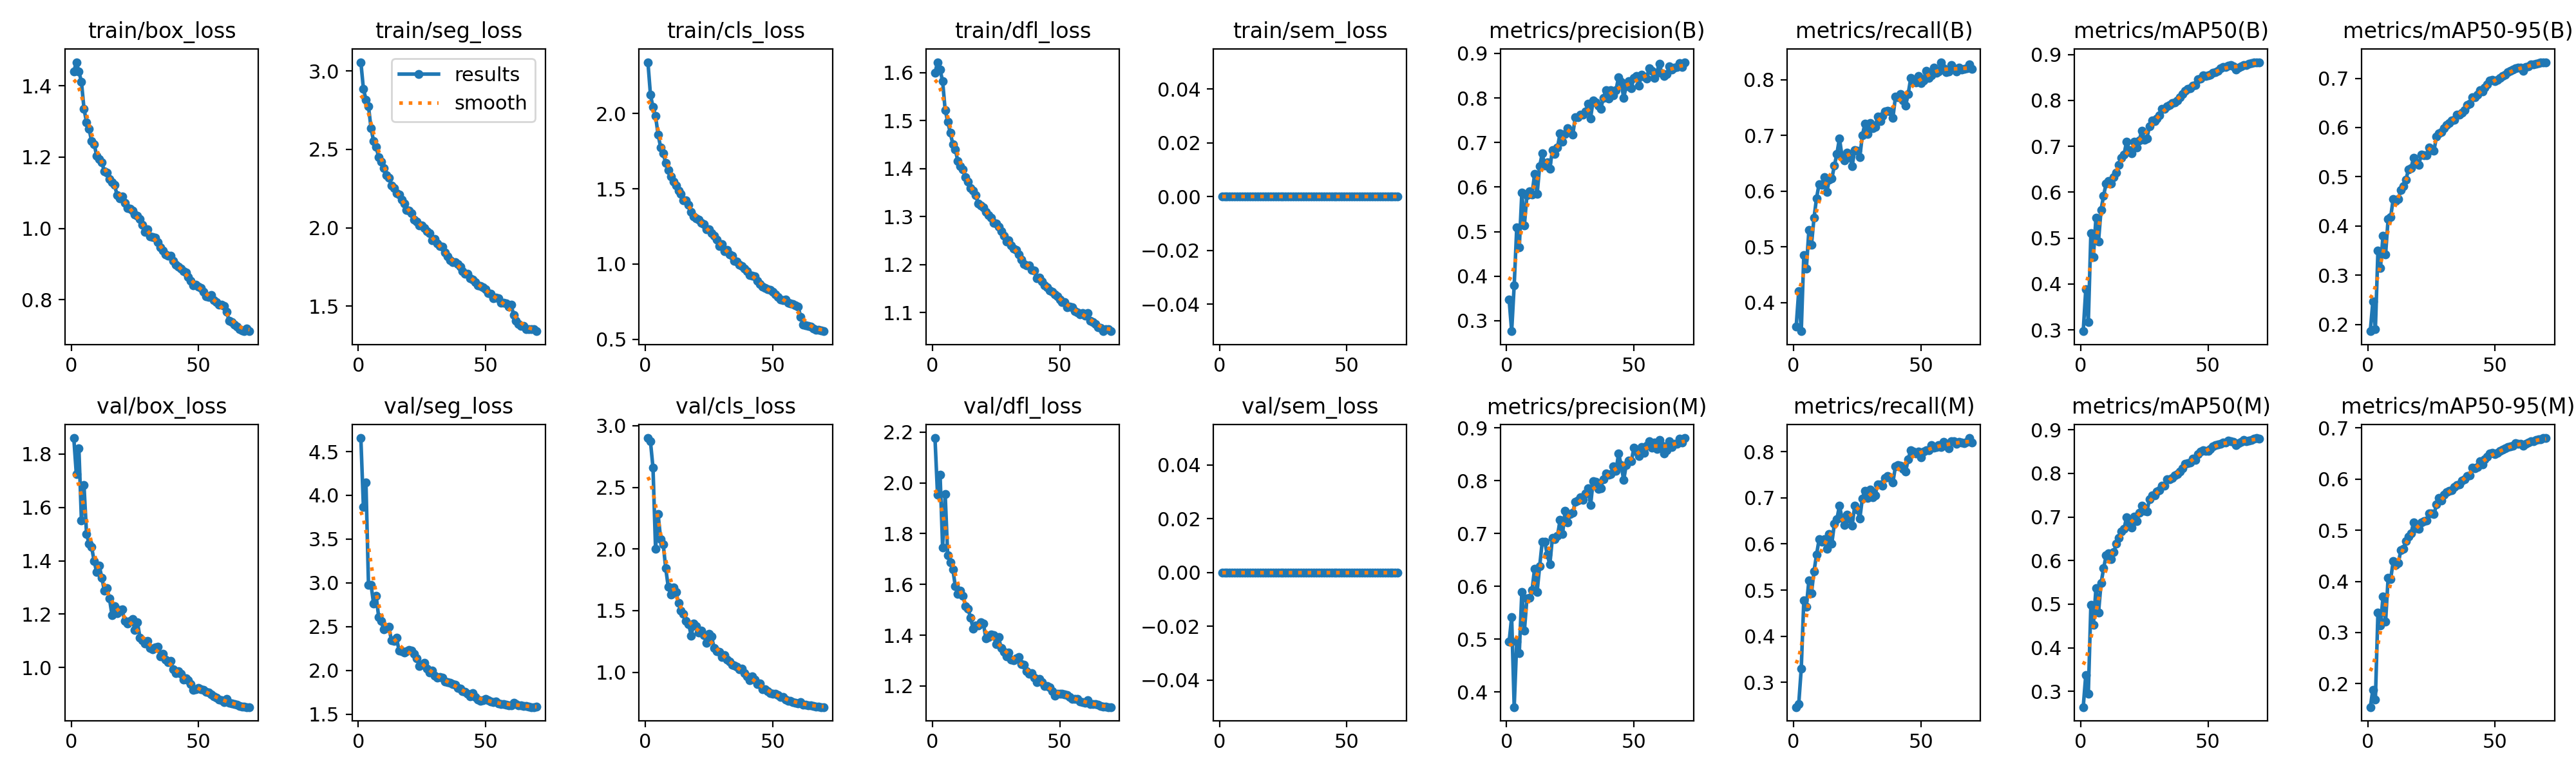

Data behind this chart, as committed beside it:
epoch, time, train/box_loss, train/seg_loss, train/cls_loss, train/dfl_loss, train/sem_loss, metrics/precision(B), metrics/recall(B), metrics/mAP50(B), metrics/mAP50-95(B), metrics/precision(M), metrics/recall(M), metrics/mAP50(M), metrics/mAP50-95(M), val/box_loss, val/seg_loss, val/cls_loss, val/dfl_loss, val/sem_loss, lr/pg0, lr/pg1, lr/pg2
1, 116.7, 1.44, 3.055, 2.342, 1.599, 0, 0.348, 0.3566, 0.2971, 0.1865, 0.495, 0.2464, 0.264, 0.1543, 1.86, 4.654, 2.9, 2.176, 0, 0.0003324, 0.0003324, 0.06709
2, 219.4, 1.466, 2.887, 2.125, 1.621, 0, 0.2764, 0.4206, 0.3888, 0.2466, 0.5418, 0.2528, 0.3379, 0.1882, 1.725, 3.868, 2.873, 1.954, 0, 0.0006654, 0.0006654, 0.03409
3, 320.8, 1.44, 2.817, 2.043, 1.606, 0, 0.3796, 0.3488, 0.3164, 0.191, 0.3715, 0.3302, 0.2952, 0.1691, 1.821, 4.146, 2.658, 2.032, 0, 0.0009971, 0.0009971, 0.001092
4, 422.1, 1.411, 2.774, 1.983, 1.582, 0, 0.5092, 0.485, 0.5104, 0.3501, 0.4955, 0.4773, 0.4981, 0.3392, 1.552, 2.976, 2, 1.746, 0, 0.0009955, 0.0009955, 0.0009955
5, 522.5, 1.336, 2.634, 1.861, 1.522, 0, 0.4649, 0.4613, 0.4591, 0.3149, 0.4741, 0.4644, 0.4532, 0.3143, 1.685, 2.976, 2.282, 1.956, 0, 0.000992, 0.000992, 0.000992
6, 624.1, 1.298, 2.553, 1.776, 1.498, 0, 0.5874, 0.5301, 0.5451, 0.3808, 0.5898, 0.521, 0.5371, 0.37, 1.501, 2.764, 2.082, 1.715, 0, 0.0009876, 0.0009876, 0.0009876
7, 725.3, 1.279, 2.517, 1.734, 1.475, 0, 0.5142, 0.5032, 0.493, 0.3425, 0.5157, 0.4934, 0.4803, 0.3209, 1.463, 2.853, 2.04, 1.686, 0, 0.0009822, 0.0009822, 0.0009822
8, 826.2, 1.245, 2.449, 1.673, 1.451, 0, 0.5812, 0.5518, 0.5617, 0.4142, 0.5769, 0.5406, 0.548, 0.4067, 1.451, 2.61, 1.843, 1.66, 0, 0.0009758, 0.0009758, 0.0009758
9, 927, 1.237, 2.421, 1.623, 1.439, 0, 0.59, 0.5874, 0.5927, 0.4186, 0.5779, 0.5767, 0.5819, 0.4043, 1.399, 2.56, 1.691, 1.592, 0, 0.0009684, 0.0009684, 0.0009684
10, 1028, 1.203, 2.379, 1.584, 1.415, 0, 0.5833, 0.6127, 0.6189, 0.4547, 0.5925, 0.6097, 0.6118, 0.4393, 1.357, 2.465, 1.628, 1.562, 0, 0.0009602, 0.0009602, 0.0009602
11, 1129, 1.194, 2.335, 1.547, 1.405, 0, 0.629, 0.6108, 0.624, 0.4507, 0.6334, 0.6048, 0.6163, 0.4317, 1.382, 2.48, 1.686, 1.576, 0, 0.000951, 0.000951, 0.000951
12, 1230, 1.186, 2.321, 1.521, 1.398, 0, 0.584, 0.6249, 0.6187, 0.4552, 0.5899, 0.611, 0.6027, 0.4354, 1.337, 2.494, 1.654, 1.555, 0, 0.0009409, 0.0009409, 0.0009409
13, 1330, 1.159, 2.271, 1.486, 1.382, 0, 0.6466, 0.5983, 0.6329, 0.4733, 0.6378, 0.5901, 0.6192, 0.4614, 1.288, 2.343, 1.562, 1.514, 0, 0.0009299, 0.0009299, 0.0009299
14, 1430, 1.157, 2.252, 1.467, 1.373, 0, 0.6753, 0.6204, 0.6424, 0.481, 0.6843, 0.6211, 0.6395, 0.4641, 1.297, 2.336, 1.502, 1.504, 0, 0.0009181, 0.0009181, 0.0009181
15, 1532, 1.139, 2.218, 1.425, 1.36, 0, 0.6484, 0.6223, 0.6589, 0.4938, 0.6845, 0.6012, 0.6515, 0.4789, 1.259, 2.373, 1.475, 1.468, 0, 0.0009055, 0.0009055, 0.0009055
16, 1634, 1.129, 2.213, 1.423, 1.354, 0, 0.6556, 0.6455, 0.6743, 0.5153, 0.6601, 0.6434, 0.6667, 0.4873, 1.197, 2.226, 1.415, 1.425, 0, 0.000892, 0.000892, 0.000892
17, 1736, 1.122, 2.179, 1.393, 1.345, 0, 0.6404, 0.667, 0.6812, 0.5176, 0.6415, 0.6538, 0.6723, 0.4933, 1.229, 2.215, 1.391, 1.437, 0, 0.0008778, 0.0008778, 0.0008778
18, 1837, 1.094, 2.153, 1.348, 1.327, 0, 0.6837, 0.6947, 0.7098, 0.5384, 0.6916, 0.683, 0.6988, 0.5151, 1.204, 2.203, 1.298, 1.438, 0, 0.0008628, 0.0008628, 0.0008628
19, 1939, 1.085, 2.111, 1.316, 1.323, 0, 0.6747, 0.6627, 0.6924, 0.5273, 0.6897, 0.656, 0.6862, 0.5043, 1.215, 2.216, 1.393, 1.451, 0, 0.0008471, 0.0008471, 0.0008471
20, 2040, 1.09, 2.108, 1.305, 1.318, 0, 0.6889, 0.6545, 0.6844, 0.5237, 0.6952, 0.6416, 0.6751, 0.5027, 1.218, 2.235, 1.376, 1.447, 0, 0.0008307, 0.0008307, 0.0008307
21, 2141, 1.072, 2.091, 1.294, 1.309, 0, 0.7202, 0.6693, 0.7102, 0.5445, 0.7254, 0.6637, 0.7007, 0.5154, 1.174, 2.227, 1.323, 1.387, 0, 0.0008136, 0.0008136, 0.0008136
22, 2243, 1.057, 2.052, 1.274, 1.303, 0, 0.702, 0.6603, 0.6971, 0.5433, 0.6992, 0.6552, 0.6909, 0.5173, 1.164, 2.192, 1.34, 1.392, 0, 0.000796, 0.000796, 0.000796
23, 2344, 1.056, 2.039, 1.264, 1.297, 0, 0.7193, 0.6452, 0.7124, 0.5437, 0.7431, 0.6403, 0.7091, 0.5188, 1.175, 2.136, 1.3, 1.402, 0, 0.0007777, 0.0007777, 0.0007777
24, 2445, 1.05, 2.015, 1.232, 1.287, 0, 0.7325, 0.6734, 0.7343, 0.5592, 0.7211, 0.6831, 0.7266, 0.5325, 1.182, 2.048, 1.238, 1.399, 0, 0.0007589, 0.0007589, 0.0007589
25, 2547, 1.039, 2.013, 1.23, 1.286, 0, 0.7248, 0.672, 0.7141, 0.5541, 0.7371, 0.6744, 0.7135, 0.5331, 1.14, 2.06, 1.314, 1.365, 0, 0.0007396, 0.0007396, 0.0007396
26, 2647, 1.036, 1.999, 1.207, 1.279, 0, 0.7175, 0.6611, 0.7165, 0.5529, 0.7398, 0.655, 0.7126, 0.5311, 1.169, 2.085, 1.29, 1.392, 0, 0.0007198, 0.0007198, 0.0007198
27, 2749, 1.027, 1.978, 1.19, 1.27, 0, 0.7572, 0.7003, 0.7442, 0.5813, 0.76, 0.6987, 0.7402, 0.55, 1.112, 2.023, 1.197, 1.349, 0, 0.0006995, 0.0006995, 0.0006995
28, 2850, 1.01, 1.965, 1.161, 1.261, 0, 0.7567, 0.7208, 0.7567, 0.5886, 0.7629, 0.7154, 0.7495, 0.5635, 1.103, 1.975, 1.171, 1.334, 0, 0.0006789, 0.0006789, 0.0006789
29, 2952, 0.9899, 1.921, 1.119, 1.248, 0, 0.7627, 0.7028, 0.7552, 0.5911, 0.7688, 0.6998, 0.7496, 0.5587, 1.089, 1.998, 1.165, 1.316, 0, 0.000658, 0.000658, 0.000658
30, 3053, 0.9973, 1.927, 1.132, 1.251, 0, 0.7629, 0.7222, 0.7605, 0.5981, 0.7634, 0.7185, 0.7579, 0.5693, 1.1, 1.935, 1.123, 1.332, 0, 0.0006367, 0.0006367, 0.0006367
31, 3154, 0.9779, 1.898, 1.085, 1.24, 0, 0.7696, 0.7128, 0.7669, 0.6054, 0.7763, 0.7008, 0.7608, 0.574, 1.073, 1.916, 1.139, 1.303, 0, 0.0006151, 0.0006151, 0.0006151
32, 3255, 0.9762, 1.883, 1.094, 1.234, 0, 0.7865, 0.7146, 0.7813, 0.6095, 0.7858, 0.7051, 0.7719, 0.5767, 1.069, 1.92, 1.104, 1.301, 0, 0.0005934, 0.0005934, 0.0005934
33, 3357, 0.9748, 1.879, 1.065, 1.231, 0, 0.7546, 0.7332, 0.7809, 0.6138, 0.7535, 0.7297, 0.7719, 0.578, 1.075, 1.917, 1.085, 1.31, 0, 0.0005714, 0.0005714, 0.0005714
34, 3458, 0.9608, 1.842, 1.056, 1.221, 0, 0.7943, 0.7259, 0.7867, 0.6157, 0.7992, 0.7291, 0.7863, 0.5841, 1.078, 1.873, 1.059, 1.314, 0, 0.0005494, 0.0005494, 0.0005494
35, 3559, 0.9466, 1.817, 1.02, 1.21, 0, 0.7897, 0.7345, 0.7906, 0.6263, 0.7984, 0.7268, 0.7861, 0.5885, 1.042, 1.863, 1.058, 1.285, 0, 0.0005272, 0.0005272, 0.0005272
36, 3659, 0.9376, 1.792, 1.016, 1.201, 0, 0.7831, 0.7428, 0.7935, 0.6262, 0.7845, 0.7434, 0.7901, 0.5893, 1.05, 1.861, 1.043, 1.282, 0, 0.000505, 0.000505, 0.000505
37, 3760, 0.9275, 1.782, 0.9938, 1.199, 0, 0.7762, 0.7441, 0.7954, 0.6298, 0.7858, 0.7473, 0.7961, 0.5967, 1.029, 1.846, 1.023, 1.259, 0, 0.0004828, 0.0004828, 0.0004828
38, 3860, 0.9241, 1.781, 0.986, 1.199, 0, 0.7994, 0.7425, 0.7993, 0.6357, 0.8033, 0.7427, 0.7985, 0.6002, 1.02, 1.834, 1.029, 1.248, 0, 0.0004606, 0.0004606, 0.0004606
39, 3961, 0.923, 1.768, 0.9716, 1.19, 0, 0.8168, 0.7318, 0.8063, 0.6453, 0.8142, 0.7334, 0.8044, 0.6064, 1.024, 1.799, 0.992, 1.249, 0, 0.0004386, 0.0004386, 0.0004386
40, 4061, 0.9097, 1.753, 0.9537, 1.187, 0, 0.7985, 0.7691, 0.8137, 0.6478, 0.8108, 0.7684, 0.8109, 0.6078, 0.9932, 1.794, 0.9653, 1.232, 0, 0.0004166, 0.0004166, 0.0004166
41, 4162, 0.8987, 1.725, 0.9289, 1.171, 0, 0.8175, 0.7679, 0.8204, 0.6613, 0.8124, 0.7713, 0.8214, 0.6226, 0.9795, 1.759, 0.9377, 1.215, 0, 0.0003949, 0.0003949, 0.0003949
42, 4263, 0.893, 1.705, 0.9208, 1.173, 0, 0.8061, 0.774, 0.8245, 0.6613, 0.8275, 0.7702, 0.8237, 0.6207, 0.9872, 1.754, 0.9664, 1.228, 0, 0.0003733, 0.0003733, 0.0003733
43, 4364, 0.8864, 1.705, 0.9171, 1.165, 0, 0.8181, 0.7626, 0.826, 0.6666, 0.8189, 0.7632, 0.8248, 0.6231, 0.9761, 1.732, 0.9413, 1.214, 0, 0.000352, 0.000352, 0.000352
44, 4465, 0.8792, 1.679, 0.8904, 1.157, 0, 0.8468, 0.7534, 0.8321, 0.6762, 0.8515, 0.7567, 0.8343, 0.6348, 0.9541, 1.706, 0.9028, 1.199, 0, 0.0003311, 0.0003311, 0.0003311
45, 4566, 0.8764, 1.669, 0.8684, 1.153, 0, 0.836, 0.7743, 0.8329, 0.6735, 0.8301, 0.7834, 0.8313, 0.6291, 0.9608, 1.736, 0.9098, 1.199, 0, 0.0003105, 0.0003105, 0.0003105
46, 4666, 0.8641, 1.655, 0.8516, 1.146, 0, 0.8003, 0.8027, 0.8456, 0.6809, 0.8013, 0.8033, 0.8447, 0.6388, 0.952, 1.693, 0.8617, 1.194, 0, 0.0002902, 0.0002902, 0.0002902
47, 4767, 0.853, 1.634, 0.8427, 1.144, 0, 0.8267, 0.7985, 0.8477, 0.688, 0.8296, 0.8009, 0.8495, 0.6443, 0.9369, 1.668, 0.8614, 1.181, 0, 0.0002704, 0.0002704, 0.0002704
48, 4868, 0.8411, 1.629, 0.832, 1.138, 0, 0.8378, 0.7944, 0.8547, 0.6953, 0.8381, 0.7964, 0.8525, 0.6498, 0.9166, 1.651, 0.8441, 1.163, 0, 0.0002511, 0.0002511, 0.0002511
49, 4968, 0.8421, 1.619, 0.8283, 1.133, 0, 0.8216, 0.8066, 0.8538, 0.6965, 0.8365, 0.7996, 0.8518, 0.6514, 0.918, 1.656, 0.8313, 1.169, 0, 0.0002323, 0.0002323, 0.0002323
50, 5069, 0.8358, 1.607, 0.8155, 1.127, 0, 0.8455, 0.7936, 0.8542, 0.6945, 0.8621, 0.7875, 0.8509, 0.6483, 0.9225, 1.671, 0.8282, 1.17, 0, 0.000214, 0.000214, 0.000214
51, 5170, 0.8324, 1.584, 0.7976, 1.123, 0, 0.8491, 0.7984, 0.8554, 0.6968, 0.8557, 0.8, 0.856, 0.6507, 0.9176, 1.66, 0.8237, 1.17, 0, 0.0001964, 0.0001964, 0.0001964
52, 5270, 0.8228, 1.581, 0.7807, 1.121, 0, 0.8269, 0.8153, 0.8606, 0.7004, 0.8472, 0.8034, 0.8615, 0.6545, 0.9157, 1.641, 0.8129, 1.166, 0, 0.0001793, 0.0001793, 0.0001793
53, 5371, 0.8088, 1.551, 0.7662, 1.112, 0, 0.8522, 0.8026, 0.861, 0.7051, 0.8631, 0.8035, 0.8645, 0.6579, 0.9089, 1.635, 0.798, 1.165, 0, 0.0001629, 0.0001629, 0.0001629
54, 5472, 0.808, 1.554, 0.7591, 1.112, 0, 0.8481, 0.8075, 0.8639, 0.707, 0.8525, 0.814, 0.8667, 0.6598, 0.9055, 1.641, 0.8018, 1.158, 0, 0.0001472, 0.0001472, 0.0001472
55, 5572, 0.8129, 1.549, 0.763, 1.111, 0, 0.8438, 0.8212, 0.8694, 0.7124, 0.8657, 0.809, 0.8674, 0.6627, 0.8981, 1.622, 0.7764, 1.15, 0, 0.0001322, 0.0001322, 0.0001322
56, 5673, 0.7989, 1.52, 0.7409, 1.103, 0, 0.867, 0.8122, 0.8722, 0.7146, 0.8752, 0.8102, 0.8711, 0.6643, 0.893, 1.614, 0.7672, 1.15, 0, 0.000118, 0.000118, 0.000118
57, 5774, 0.7929, 1.523, 0.7375, 1.1, 0, 0.8613, 0.814, 0.8724, 0.7178, 0.8622, 0.8138, 0.8712, 0.6649, 0.8868, 1.612, 0.7696, 1.148, 0, 0.0001045, 0.0001045, 0.0001045
58, 5875, 0.7868, 1.518, 0.7353, 1.097, 0, 0.8449, 0.8312, 0.8761, 0.72, 0.8727, 0.8096, 0.8749, 0.6702, 0.8799, 1.607, 0.7585, 1.138, 0, 9.18862e-05, 9.18862e-05, 9.18862e-05
59, 5976, 0.7867, 1.499, 0.7256, 1.099, 0, 0.8563, 0.8199, 0.8763, 0.7213, 0.8601, 0.8212, 0.8743, 0.6686, 0.8782, 1.6, 0.7535, 1.137, 0, 8.00678e-05, 8.00678e-05, 8.00678e-05
60, 6076, 0.7823, 1.51, 0.7164, 1.094, 0, 0.8775, 0.8128, 0.8747, 0.722, 0.8776, 0.8132, 0.8723, 0.6692, 0.8709, 1.598, 0.7495, 1.133, 0, 6.91052e-05, 6.91052e-05, 6.91052e-05
... 10 more rows
